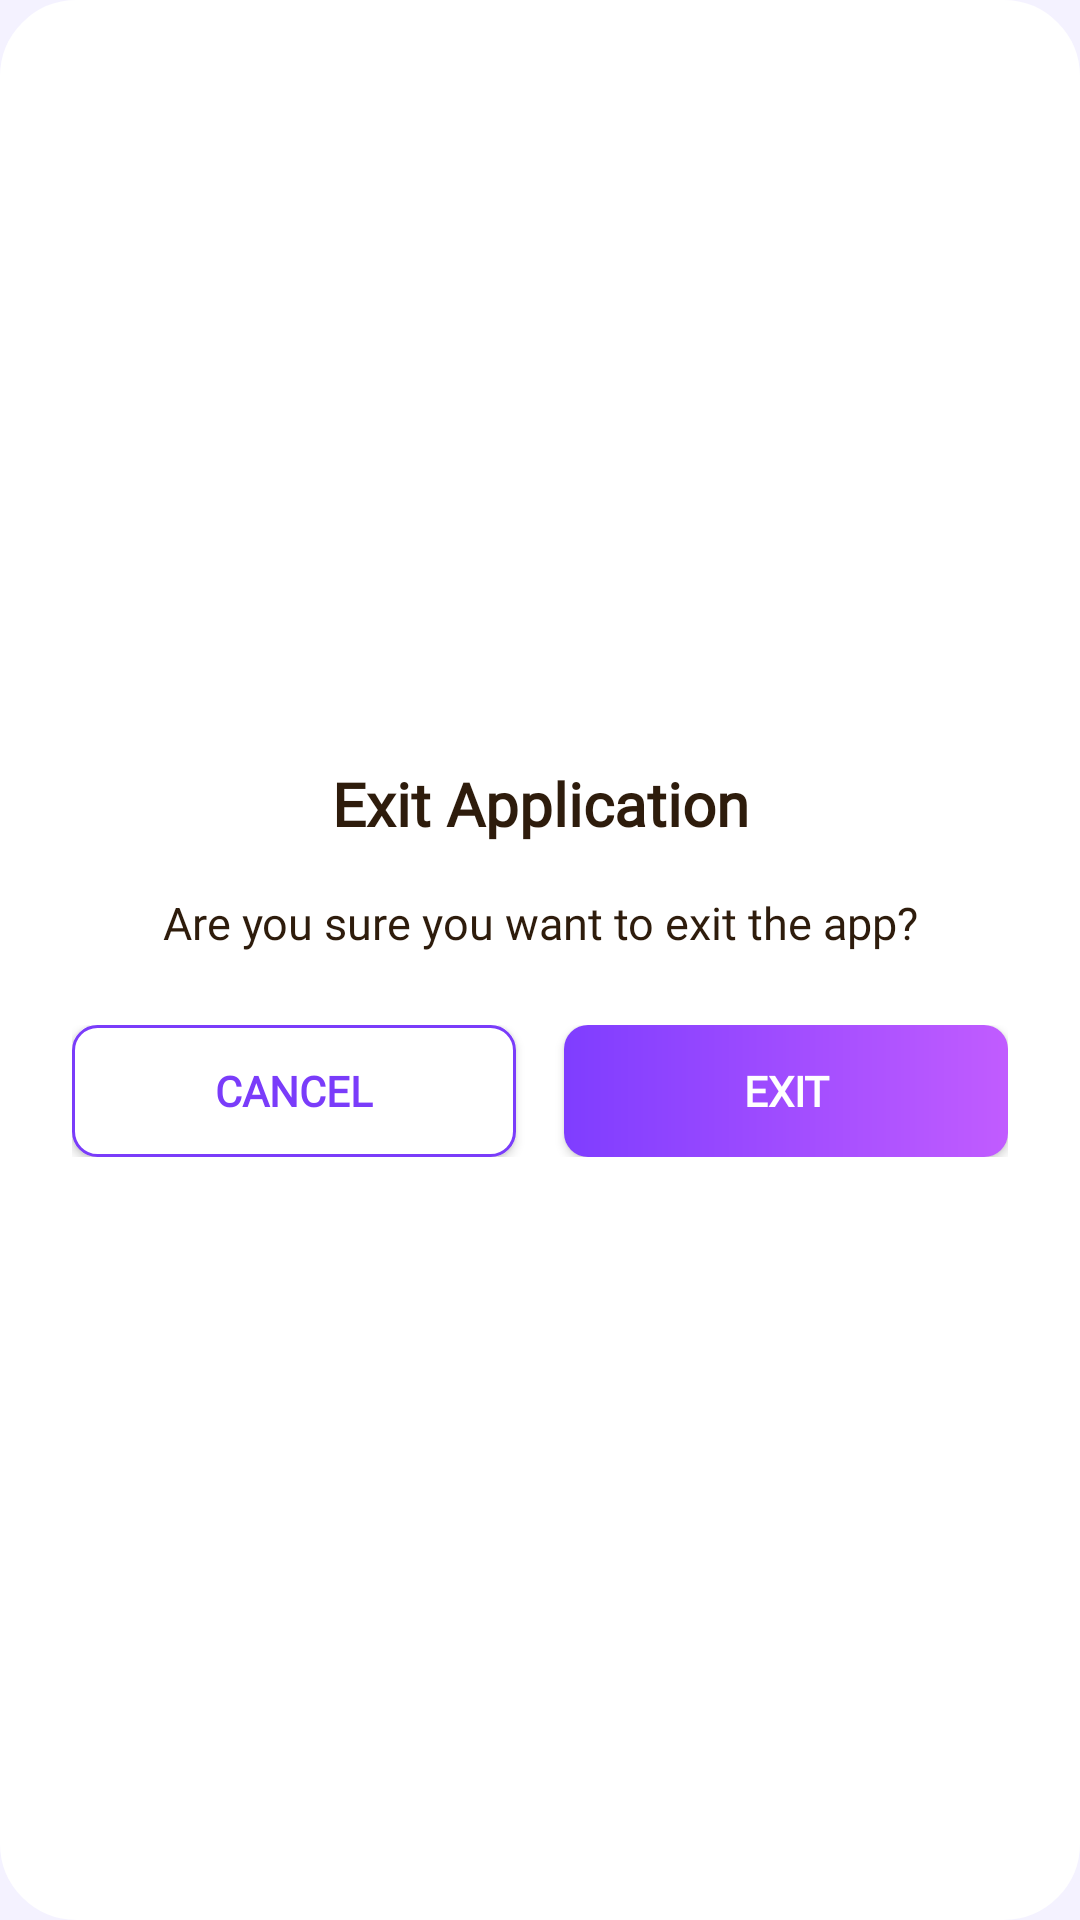

Here is an Android app screen rendered from its layout file. Give the layout XML and the strings, colors and styles it references.
<!-- AndroidManifest.xml: application theme AppTheme -->
<!-- res/layout/dialog_exit.xml -->
<?xml version="1.0" encoding="utf-8"?>
<LinearLayout xmlns:android="http://schemas.android.com/apk/res/android"
    android:layout_width="match_parent"
    android:layout_height="wrap_content"
    android:orientation="vertical"
    android:padding="24dp"
    android:layout_margin="16dp"
    android:background="@drawable/bg_dialog_vintage"
    android:gravity="center">

    
    <TextView
        android:id="@+id/txtDialogTitle"
        android:layout_width="match_parent"
        android:layout_height="wrap_content"
        android:text="@string/exit_title"
        android:textColor="#2E1C0C"
        android:textSize="20sp"
        android:textStyle="bold"
        android:gravity="center"
        android:fontFamily="@font/app_font" />

    
    <TextView
        android:id="@+id/txtDialogMessage"
        android:layout_width="match_parent"
        android:layout_height="wrap_content"
        android:text="@string/exit_message"
        android:textColor="#2E1C0C"
        android:textSize="15sp"
        android:gravity="center"
        android:layout_marginTop="16dp"
        android:layout_marginBottom="24dp"
        android:fontFamily="@font/app_font" />

    
    <LinearLayout
        android:layout_width="match_parent"
        android:layout_height="wrap_content"
        android:orientation="horizontal"
        android:gravity="center">

        
        <androidx.appcompat.widget.AppCompatButton
            android:id="@+id/btnDialogCancel"
            android:layout_width="0dp"
            android:layout_height="44dp"
            android:layout_weight="1"
            android:layout_marginRight="8dp"
            android:text="@string/btn_cancel"
            android:textColor="#7A3CFA"
            android:gravity="center"
            android:background="@drawable/bg_vintage_button_secondary"
            android:textSize="14sp"
            android:textStyle="bold"
            android:fontFamily="@font/app_font" />

        
        <androidx.appcompat.widget.AppCompatButton
            android:id="@+id/btnDialogExit"
            android:layout_width="0dp"
            android:layout_height="44dp"
            android:layout_weight="1"
            android:layout_marginLeft="8dp"
            android:text="@string/btn_exit"
            android:textColor="@color/cosmic_white"
            android:background="@drawable/bg_purple_gradient_btn"
            android:gravity="center"
            android:textSize="14sp"
            android:textStyle="bold"
            android:fontFamily="@font/app_font" />
    </LinearLayout>

</LinearLayout>
<!-- resources referenced by this layout -->
<resources>
  <color name="cosmic_white">#FFFFFF</color>
  <!-- drawable bg_dialog_vintage (drawable) -->
  <?xml version="1.0" encoding="utf-8"?>
  <shape xmlns:android="http://schemas.android.com/apk/res/android"
      android:shape="rectangle">
      
      <solid android:color="#FFFFFF" />
      
      
      <stroke
          android:width="3dp"
          android:color="#FFFFFF" />
      
      
      <corners android:radius="24dp" />
  </shape>
  <!-- drawable bg_purple_gradient_btn (drawable) -->
  <?xml version="1.0" encoding="utf-8"?>
  <shape xmlns:android="http://schemas.android.com/apk/res/android"
      android:shape="rectangle">
      <gradient
          android:startColor="@color/cosmic_accent"
          android:endColor="#C15CFF"
          android:angle="0"
          android:type="linear" />
      <corners android:radius="8dp" />
  </shape>
  <!-- drawable bg_vintage_button_secondary (drawable) -->
  <?xml version="1.0" encoding="utf-8"?>
  <shape xmlns:android="http://schemas.android.com/apk/res/android"
      android:shape="rectangle">
      
      <solid android:color="@color/cosmic_white" />
      
      
      <stroke
          android:width="1dp"
          android:color="#7A3CFA" />
      
      
      <corners android:radius="8dp" />
  </shape>
  <string name="btn_cancel">Cancel</string>
  <string name="btn_exit">Exit</string>
  <string name="exit_message">Are you sure you want to exit the app?</string>
  <string name="exit_title">Exit Application</string>
  <style name="AppTheme" parent="Theme.MaterialComponents.DayNight.NoActionBar">
          <item name="android:windowBackground">@color/cosmic_background</item>
          <item name="android:colorBackground">@color/cosmic_background</item>
          <item name="android:windowContentOverlay">@null</item>
          <item name="android:statusBarColor">@android:color/transparent</item>
          <item name="android:navigationBarColor">@android:color/transparent</item>
          <item name="windowNoTitle">true</item>
          <item name="windowActionBar">false</item>
      </style>
  <color name="cosmic_accent">#7F3DFF</color>
  <color name="cosmic_background">#F4F2FF</color>
</resources>
